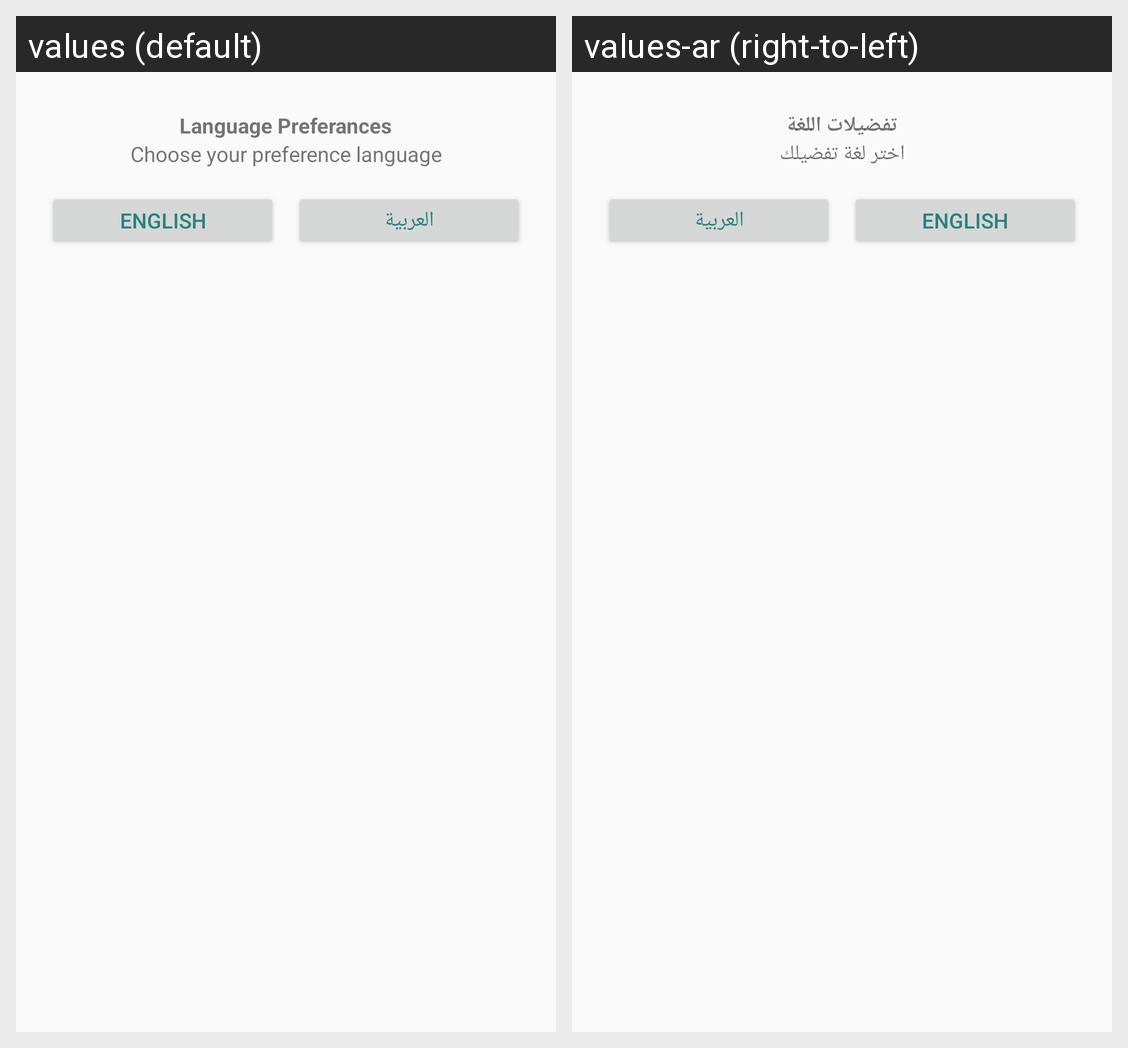

The same Android screen rendered under two of its app's locales, left to right. List the strings drawn on it with the default value and each locale's translation.
Android screen res/layout/dialog_language_selection.xml rendered under 2 locales, left to right: values (default), values-ar (right-to-left). Device: Nexus 5 (rendered at 1080×1920; each locale shown at half size, 540×960, under a caption strip naming it); theme AppTheme.
Strings drawn on this screen, with the default value and each locale's value (text and hints the layout hard-codes, and strings that could not be matched under every locale, appear in the picture but are not listed):

en_language_preference
  values: Language Preferances
  values-ar: تفضيلات اللغة

en_select_your_preferred_language
  values: Choose your preference language
  values-ar: اختر لغة تفضيلك
